Run: headless pygame with SDL's dummy video driver; simulated clock (each Clock.tick advances the game by its frame time, no real sleeping); random seed 0; keys injected as events and as key.get_pressed() state; no mouse input.
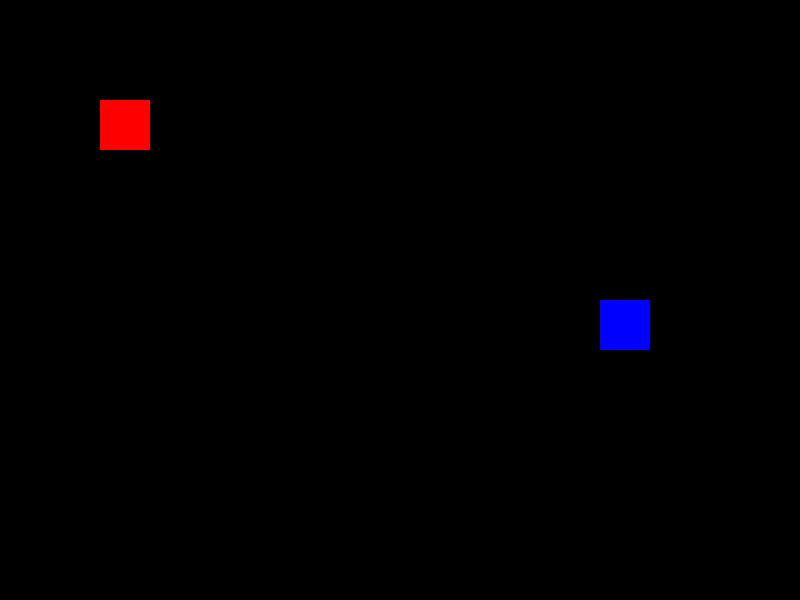
Frame 1 of 4 · flips 1–60 · no input
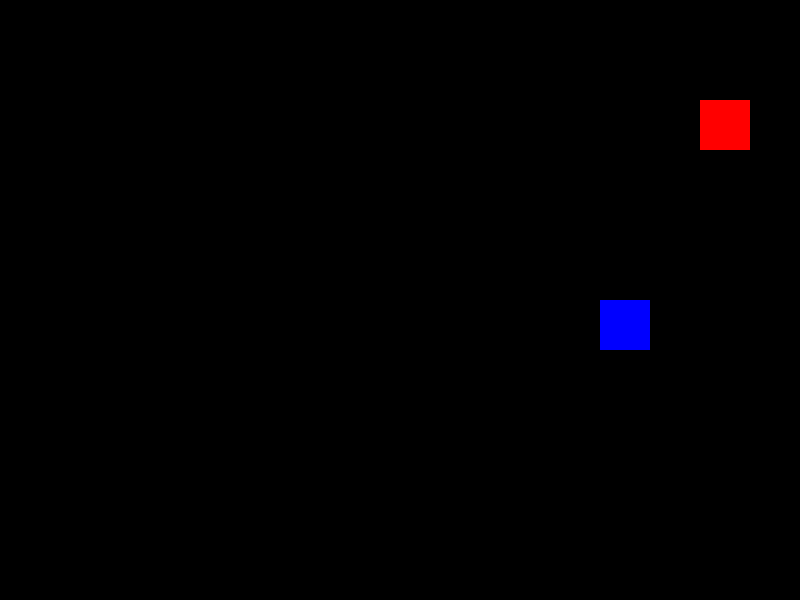
Frame 2 of 4 · flips 61–180 · tapped SPACE, RETURN · held RIGHT (→), D
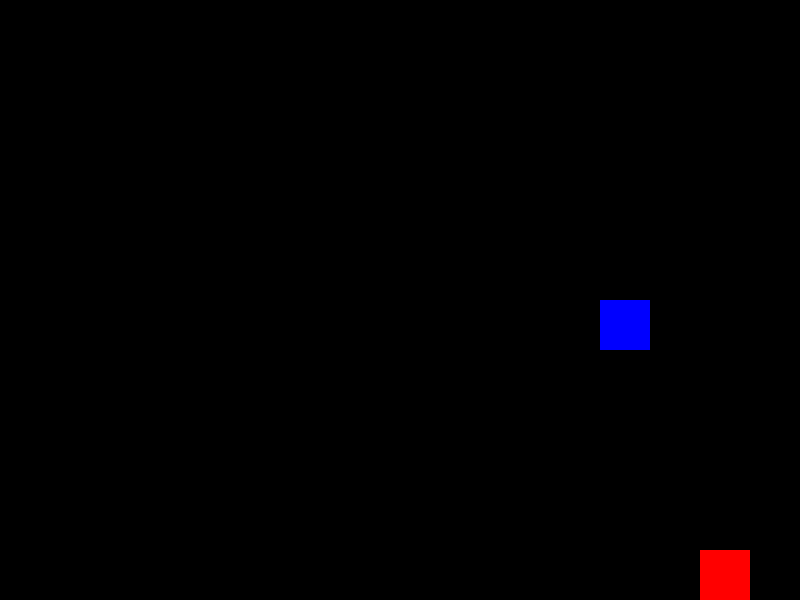
Frame 3 of 4 · flips 181–300 · held DOWN (↓), S
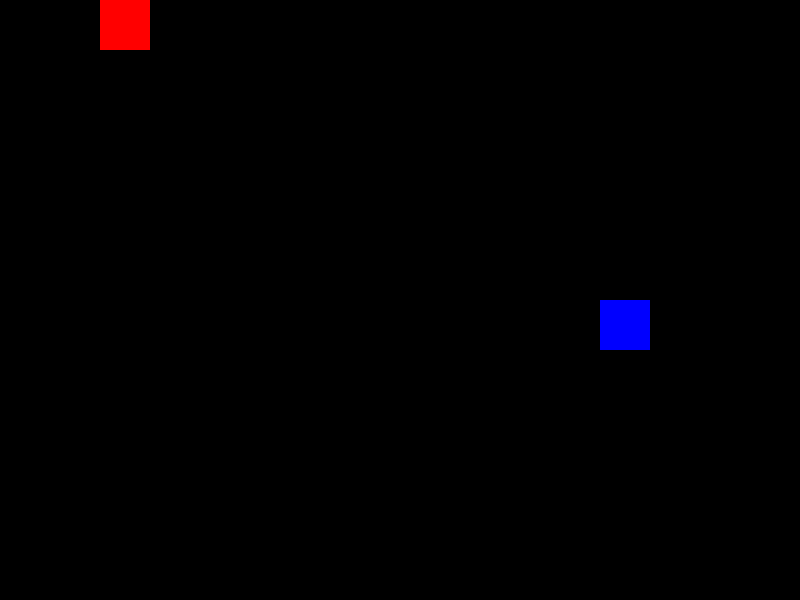
Frame 4 of 4 · flips 301–420 · held LEFT (←), A, UP (↑), W

The pygame program that drew these frames:

import pygame
import sys

# Initialize Pygame
pygame.init()

# Screen dimensions
SCREEN_WIDTH = 800
SCREEN_HEIGHT = 600

# Colors
BLACK = (0, 0, 0)
RED = (255, 0, 0)
BLUE = (0, 0, 255)

# Create screen
screen = pygame.display.set_mode((SCREEN_WIDTH, SCREEN_HEIGHT))
pygame.display.set_caption("Game Screen with Sprites")

# Clock for FPS
clock = pygame.time.Clock()
FPS = 60

# Player sprite class
class Player(pygame.sprite.Sprite):
    def __init__(self, x, y):
        super().__init__()
        self.image = pygame.Surface((50, 50))
        self.image.fill(RED)
        self.rect = self.image.get_rect(topleft=(x, y))
        self.speed = 5

    def handle_input(self, keys):
        if keys[pygame.K_UP] and self.rect.top > 0:
            self.rect.y -= self.speed
        if keys[pygame.K_DOWN] and self.rect.bottom < SCREEN_HEIGHT:
            self.rect.y += self.speed
        if keys[pygame.K_LEFT] and self.rect.left > 0:
            self.rect.x -= self.speed
        if keys[pygame.K_RIGHT] and self.rect.right < SCREEN_WIDTH:
            self.rect.x += self.speed

    def draw(self, surface):
        surface.blit(self.image, self.rect)

# Static sprite class
class StaticSprite(pygame.sprite.Sprite):
    def __init__(self, x, y):
        super().__init__()
        self.image = pygame.Surface((50, 50))
        self.image.fill(BLUE)
        self.rect = self.image.get_rect(topleft=(x, y))

    def draw(self, surface):
        surface.blit(self.image, self.rect)

# Create sprites
player = Player(100, 100)
static_sprite = StaticSprite(600, 300)

# Main game loop
running = True
while running:
    clock.tick(FPS)

    for event in pygame.event.get():
        if event.type == pygame.QUIT:
            running = False

    # Handle input
    keys = pygame.key.get_pressed()
    player.handle_input(keys)

    # Draw
    screen.fill(BLACK)
    player.draw(screen)
    static_sprite.draw(screen)

    pygame.display.flip()

pygame.quit()
sys.exit()
